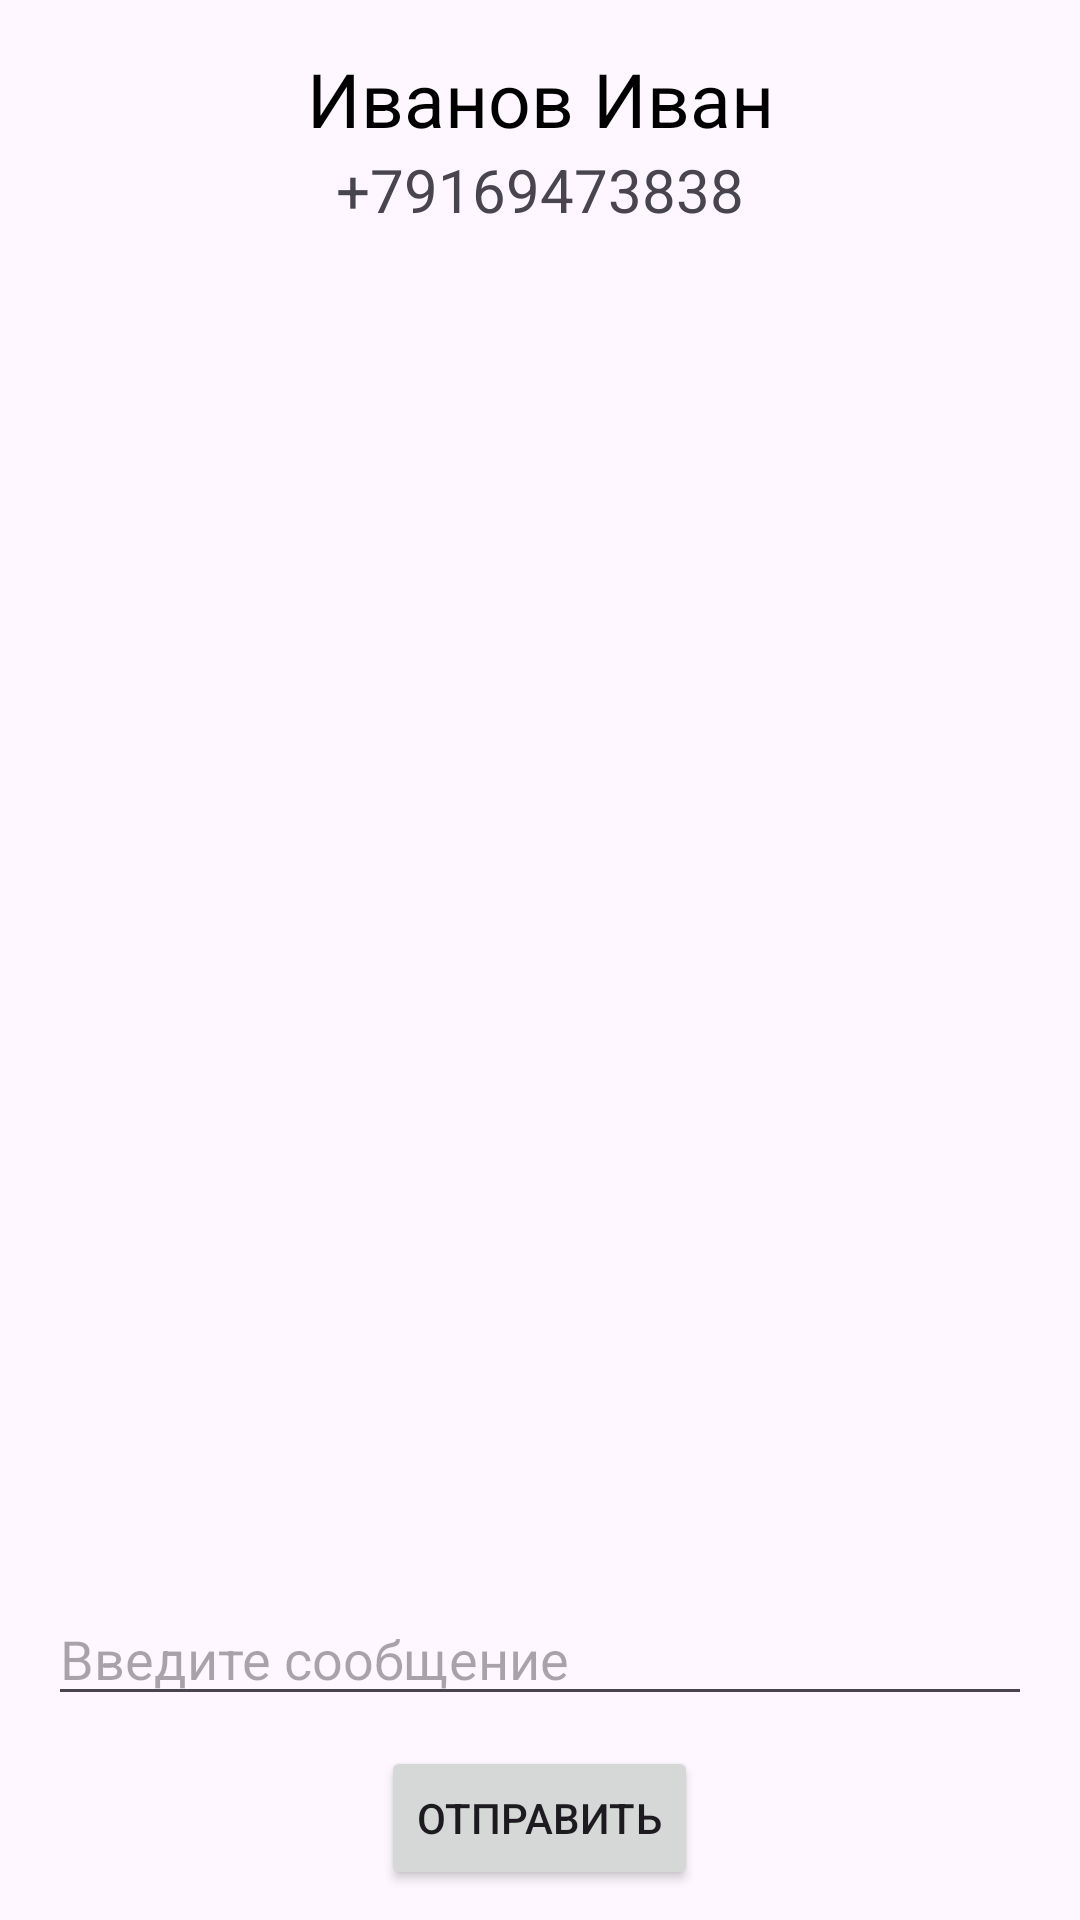

Layout XML and referenced resources for this Android screen:
<!-- AndroidManifest.xml: application theme Theme.ContentProvideHW -->
<!-- res/layout/fragment_detail.xml -->
<?xml version="1.0" encoding="utf-8"?>
<LinearLayout xmlns:android="http://schemas.android.com/apk/res/android"
    xmlns:tools="http://schemas.android.com/tools"
    android:layout_width="match_parent"
    android:layout_height="match_parent"
    android:layout_gravity="center"
    android:gravity="center"
    android:orientation="vertical"
    tools:context=".DetailFragment">

    <LinearLayout
        android:layout_width="match_parent"
        android:layout_height="0dp"
        android:layout_marginTop="16dp"
        android:layout_weight="1"
        android:orientation="vertical">

        <TextView
            android:id="@+id/detailFragmentName"
            android:layout_width="match_parent"
            android:layout_height="wrap_content"

            android:gravity="center|top"
            android:text="Иванов Иван"
            android:textColor="@color/black"
            android:textSize="25dp" />

        <TextView
            android:id="@+id/detailFragmentPhone"
            android:layout_width="match_parent"
            android:layout_height="wrap_content"
            android:gravity="center|top"
            android:text="+79169473838"
            android:textSize="20dp" />
    </LinearLayout>

    <EditText
        android:id="@+id/detailFragmentSmsField"
        android:layout_width="match_parent"
        android:layout_height="wrap_content"
        android:layout_marginHorizontal="16dp"
        android:hint="Введите сообщение" />

    <Button
        android:id="@+id/detailFragmentSendButton"
        android:layout_width="wrap_content"
        android:layout_height="wrap_content"
        android:layout_marginTop="10dp"
        android:layout_marginBottom="10dp"
        android:text="Отправить" />

</LinearLayout>
<!-- resources referenced by this layout -->
<resources>
  <style name="Theme.ContentProvideHW" parent="Base.Theme.ContentProvideHW" />
  <style name="Base.Theme.ContentProvideHW" parent="Theme.Material3.DayNight.NoActionBar">
          
          
      </style>
  <!-- not gathered from this repository: default colours our renderer supplied (Android Studio template values) -->
  <color name="black">#FF000000</color>
</resources>
